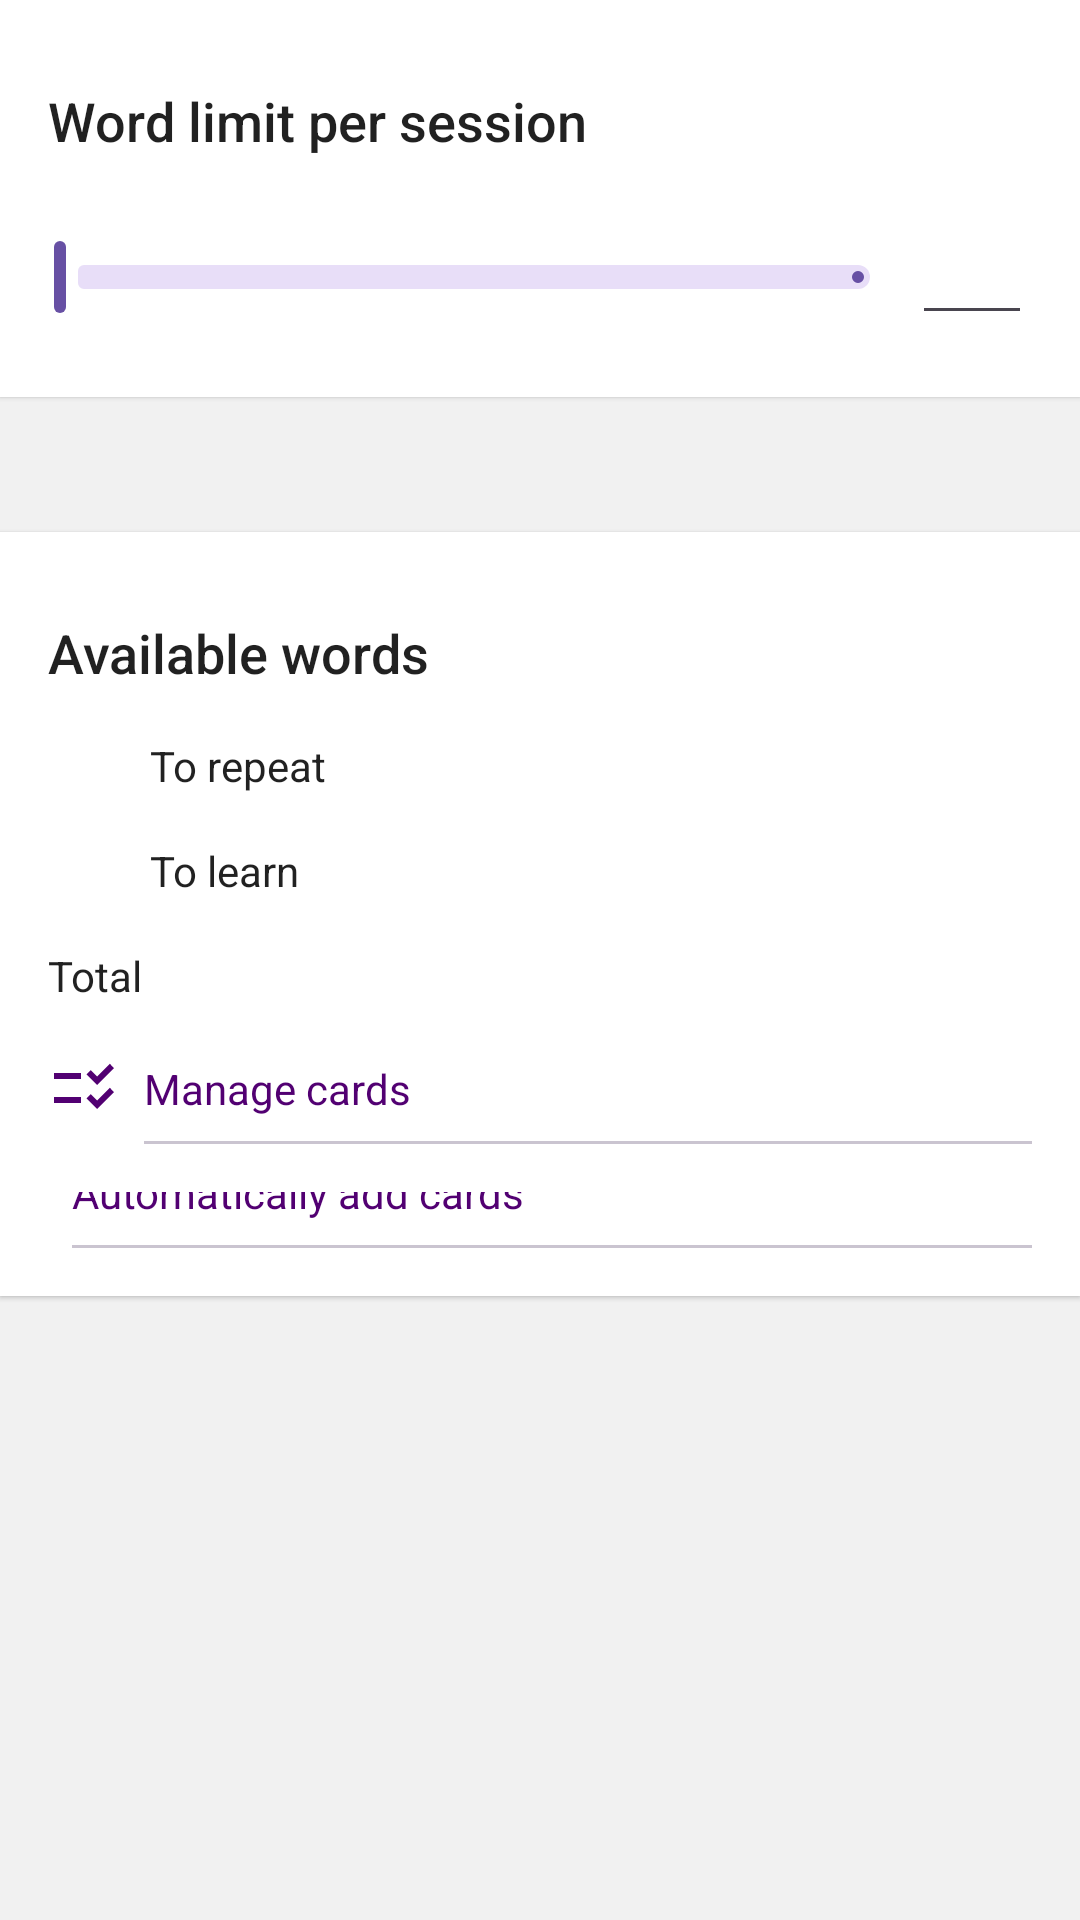

Produce the Android XML layout that renders to this screen, including the resource entries it uses.
<!-- AndroidManifest.xml: application theme Theme.Wordloom -->
<!-- res/layout/fragment_session_mode_learning.xml -->
<?xml version="1.0" encoding="utf-8"?>
<LinearLayout xmlns:android="http://schemas.android.com/apk/res/android"
    xmlns:app="http://schemas.android.com/apk/res-auto"
    xmlns:tools="http://schemas.android.com/tools"
    android:layout_width="match_parent"
    android:layout_height="wrap_content"
    android:background="@color/background"
    android:elevation="1dp"
    android:orientation="vertical"
    tools:context=".presentation.homeScreen.sessionSettings.SessionModeLearningFragment">

    <androidx.constraintlayout.widget.ConstraintLayout
        android:layout_width="match_parent"
        android:layout_height="wrap_content"
        android:background="@color/container_lvl0"
        android:paddingVertical="16dp"

        android:elevation="1dp">

        <TextView
            android:layout_marginTop="12dp"
            android:layout_marginStart="16dp"
            android:id="@+id/textView16"
            style="@style/text.title"
            android:layout_width="wrap_content"
            android:layout_height="wrap_content"
            android:text="@string/word_limit_per_session"
            app:layout_constraintStart_toStartOf="parent"
            app:layout_constraintTop_toTopOf="parent" />

        <com.google.android.material.slider.Slider
            android:id="@+id/slider"
            android:layout_marginStart="2dp"
            style="@style/WordloomSlider"
            android:layout_width="0dp"
            android:layout_height="wrap_content"
            android:layout_marginTop="16dp"
            android:valueFrom="10"
            android:valueTo="100"
            app:layout_constraintEnd_toStartOf="@+id/edit_text_word_limit"
            app:layout_constraintStart_toStartOf="parent"
            app:layout_constraintTop_toBottomOf="@+id/textView16" />

        <EditText
            android:layout_marginEnd="16dp"
            android:id="@+id/edit_text_word_limit"
            android:textAlignment="center"
            android:minWidth="40dp"
            android:maxWidth="80dp"
            android:layout_width="wrap_content"
            android:layout_height="wrap_content"
            android:inputType="number"
            style="@style/text.title.small"
            app:layout_constraintBottom_toBottomOf="@+id/slider"
            app:layout_constraintEnd_toEndOf="parent"
            app:layout_constraintTop_toTopOf="@+id/slider" />
    </androidx.constraintlayout.widget.ConstraintLayout>
    <TextView
        android:id="@+id/word_limit_hint"
        android:layout_width="wrap_content"
        android:layout_height="wrap_content"
        android:layout_marginHorizontal="16dp"
        android:layout_marginVertical= "8dp"
        tools:text="@string/word_limit_hint_text"
        app:layout_constraintEnd_toEndOf="parent"
        app:layout_constraintStart_toStartOf="parent"
        app:layout_constraintTop_toBottomOf="@+id/slider" />

        <androidx.constraintlayout.widget.ConstraintLayout
            android:layout_marginVertical="10dp"
            android:layout_width="match_parent"
            android:layout_height="wrap_content"
            android:background="@color/container_lvl0"
            android:padding="16dp"
            android:elevation="1dp">

            <TextView
                android:layout_marginTop="12dp"
                android:id="@+id/textView10"
                style="@style/text.title"
                android:layout_width="wrap_content"
                android:layout_height="wrap_content"
                android:text="@string/available_words"
                app:layout_constraintStart_toStartOf="parent"
                app:layout_constraintTop_toTopOf="parent" />

            <View
                android:id="@+id/to_repeat_circle"
                android:layout_margin="6dp"
                android:layout_width="12dp"
                android:layout_height="12dp"
                android:background="@drawable/circle_shape"
                android:backgroundTint="@color/learning_status"
                app:layout_constraintBottom_toBottomOf="@+id/textView12"
                app:layout_constraintStart_toStartOf="parent"
                app:layout_constraintTop_toTopOf="@+id/textView12" />

            <TextView
                android:id="@+id/textView12"
                style="@style/text"
                android:layout_width="wrap_content"
                android:layout_height="wrap_content"
                android:layout_margin="16dp"
                android:text="@string/to_repeat"
                app:layout_constraintStart_toEndOf="@id/to_repeat_circle"
                app:layout_constraintTop_toBottomOf="@+id/textView10" />

            <TextView
                android:id="@+id/tv_to_repeat_count_available"
                style="@style/text.title.small"
                android:layout_width="wrap_content"
                android:layout_height="wrap_content"
                android:layout_marginBottom="3dp"
                app:layout_constraintBottom_toBottomOf="@+id/textView12"
                app:layout_constraintEnd_toEndOf="parent"
                app:layout_constraintTop_toTopOf="@+id/textView12"
                tools:text="12" />

            <View
                android:id="@+id/to_learn_circle"
                android:layout_margin="6dp"
                android:layout_width="12dp"
                android:layout_height="12dp"
                android:background="@drawable/circle_shape"
                android:backgroundTint="@color/readyToLearn_status"
                app:layout_constraintBottom_toBottomOf="@+id/textView13"
                app:layout_constraintStart_toStartOf="parent"
                app:layout_constraintTop_toTopOf="@+id/textView13" />

            <TextView
                android:id="@+id/textView13"
                style="@style/text"
                android:layout_width="wrap_content"
                android:layout_height="wrap_content"
                android:layout_margin="16dp"
                android:text="@string/to_learn"
                app:layout_constraintStart_toEndOf="@id/to_learn_circle"
                app:layout_constraintTop_toBottomOf="@id/textView12" />

            <TextView
                android:id="@+id/tv_to_learn_count_available"
                style="@style/text.title.small"
                android:layout_width="wrap_content"
                android:layout_height="wrap_content"
                android:layout_marginBottom="3dp"
                app:layout_constraintBottom_toBottomOf="@+id/textView13"
                app:layout_constraintEnd_toEndOf="parent"
                app:layout_constraintTop_toTopOf="@+id/textView13"
                tools:text="1223" />

            <TextView
                android:id="@+id/textView14"
                style="@style/text"
                android:layout_width="wrap_content"
                android:layout_height="wrap_content"
                android:layout_marginTop="16dp"
                android:text="@string/total"
                app:layout_constraintStart_toStartOf="parent"
                app:layout_constraintTop_toBottomOf="@id/textView13" />

            <TextView
                android:id="@+id/tv_total_count_available"
                style="@style/text.title.small"
                android:layout_width="wrap_content"
                android:layout_height="wrap_content"
                app:layout_constraintBottom_toBottomOf="@+id/textView14"
                app:layout_constraintEnd_toEndOf="parent"
                app:layout_constraintTop_toTopOf="@+id/textView14"
                tools:text="1235" />

            <androidx.constraintlayout.widget.ConstraintLayout
                android:clickable="true"
                android:focusable="true"
                android:id="@+id/btn_manage_cards"
                android:layout_width="match_parent"
                android:layout_height="wrap_content"
                android:layout_marginTop="16dp"
                app:layout_constraintStart_toStartOf="parent"
                app:layout_constraintTop_toBottomOf="@+id/textView14">

                <ImageView
                    android:id="@+id/imageView"
                    android:layout_width="wrap_content"
                    android:layout_height="wrap_content"
                    android:src="@drawable/ic_list_manage_24"
                    app:tint="@color/readyToLearn_text"
                    app:layout_constraintStart_toStartOf="parent"
                    app:layout_constraintTop_toTopOf="parent" />

                <TextView
                    android:id="@+id/textView8"
                    android:layout_width="0dp"
                    android:layout_height="wrap_content"
                    android:layout_marginStart="8dp"
                    style="@style/text"
                    android:textColor="@color/readyToLearn_text"
                    android:text="@string/manage_cards"
                    app:layout_constraintBottom_toBottomOf="@+id/imageView"
                    app:layout_constraintEnd_toEndOf="parent"
                    app:layout_constraintStart_toEndOf="@+id/imageView"
                    app:layout_constraintTop_toTopOf="parent" />

                <com.google.android.material.divider.MaterialDivider
                    android:background="@color/background"
                    android:layout_width="0dp"
                    android:layout_height="1dp"
                    android:layout_marginTop="8dp"
                    app:layout_constraintEnd_toEndOf="parent"
                    app:layout_constraintStart_toStartOf="@id/textView8"
                    app:layout_constraintTop_toBottomOf="@+id/textView8" />
            </androidx.constraintlayout.widget.ConstraintLayout>
            <androidx.constraintlayout.widget.ConstraintLayout
                android:clickable="true"
                android:focusable="true"
                android:id="@+id/btn_auto_add"
                android:layout_width="match_parent"
                android:layout_height="wrap_content"
                android:layout_marginTop="16dp"
                app:layout_constraintStart_toStartOf="parent"
                app:layout_constraintTop_toBottomOf="@+id/btn_manage_cards">

                <ImageView
                    android:id="@+id/imageView2"
                    android:layout_width="wrap_content"
                    android:layout_height="wrap_content"
                    android:src="@drawable/ic_autorenew_24"
                    app:tint="@color/readyToLearn_text"
                    app:layout_constraintStart_toStartOf="parent"
                    app:layout_constraintTop_toTopOf="parent" />

                <TextView

                    android:id="@+id/textView9"
                    style="@style/text"
                    android:layout_width="0dp"
                    android:layout_height="wrap_content"
                    android:layout_marginStart="8dp"
                    android:text="@string/automatically_add_cards"
                    android:textColor="@color/readyToLearn_text"
                    app:layout_constraintBottom_toBottomOf="@+id/imageView2"
                    app:layout_constraintEnd_toEndOf="parent"
                    app:layout_constraintStart_toEndOf="@+id/imageView2"
                    app:layout_constraintTop_toTopOf="parent" />

                <com.google.android.material.divider.MaterialDivider
                    android:layout_width="0dp"
                    android:layout_height="1dp"
                    android:layout_marginTop="8dp"
                    android:background="@color/background"
                    app:layout_constraintEnd_toEndOf="parent"
                    app:layout_constraintStart_toStartOf="@+id/textView9"
                    app:layout_constraintTop_toBottomOf="@+id/textView9" />
            </androidx.constraintlayout.widget.ConstraintLayout>

        </androidx.constraintlayout.widget.ConstraintLayout>



</LinearLayout>
<!-- resources referenced by this layout -->
<resources>
  <color name="background">#F1F1F1</color>
  <color name="container_lvl0">#ffffff</color>
  <color name="learning_status">#D92173</color>
  <color name="readyToLearn_status">#A222D9</color>
  <color name="readyToLearn_text">#520072</color>
  <!-- drawable ic_list_manage_24 (drawable) -->
  <vector xmlns:android="http://schemas.android.com/apk/res/android"
      android:width="24dp"
      android:height="24dp"
      android:viewportWidth="960"
      android:viewportHeight="960">
    <path
        android:pathData="M655,760 L513,618l56,-56 85,85 170,-170 56,57 -225,226ZM655,440L513,298l56,-56 85,85 170,-170 56,57 -225,226ZM80,680v-80h360v80L80,680ZM80,360v-80h360v80L80,360Z"
        android:fillColor="#e8eaed"/>
  </vector>
  <string name="automatically_add_cards">Automatically add cards</string>
  <string name="available_words">Available words</string>
  <string name="manage_cards">Manage cards</string>
  <string name="to_learn">To learn</string>
  <string name="to_repeat">To repeat</string>
  <string name="total">Total</string>
  <string name="word_limit_hint_text">\tThe session will include all cards for review + cards ready for study, but no more than %d</string>
  <string name="word_limit_per_session">Word limit per session</string>
  <style name="WordloomSlider" parent="Widget.Material3.Slider">
          <item name="trackHeight">8dp</item>
          <item name="thumbHeight">24dp</item>
          <item name="android:itemPadding">0dp</item>
  
      </style>
  <style name="text">
          <item name="fontFamily">sans-serif</item>
          <item name="android:textColor">@color/text87</item>
      </style>
  <style name="text.title">
          <item name="fontFamily">sans-serif-medium</item>
          <item name="android:textSize">18sp</item>
      </style>
  <style name="text.title.small">
          <item name="android:textSize">16sp</item>
      </style>
  <style name="Theme.Wordloom" parent="Base.Theme.Wordloom" />
  <color name="text87">#DE000000</color>
  <style name="Base.Theme.Wordloom" parent="Theme.Material3.DayNight.NoActionBar">
          <item name="android:colorBackground">@color/white</item>
          <item name="colorSurface">@color/white</item>
          <item name="colorSurfaceContainer">@color/white</item>
          <item name="colorSurfaceVariant">@color/white</item>
          <item name="colorPrimarySurface">@color/white</item>
  
      </style>
  <color name="white">#FFFFFFFF</color>
</resources>
